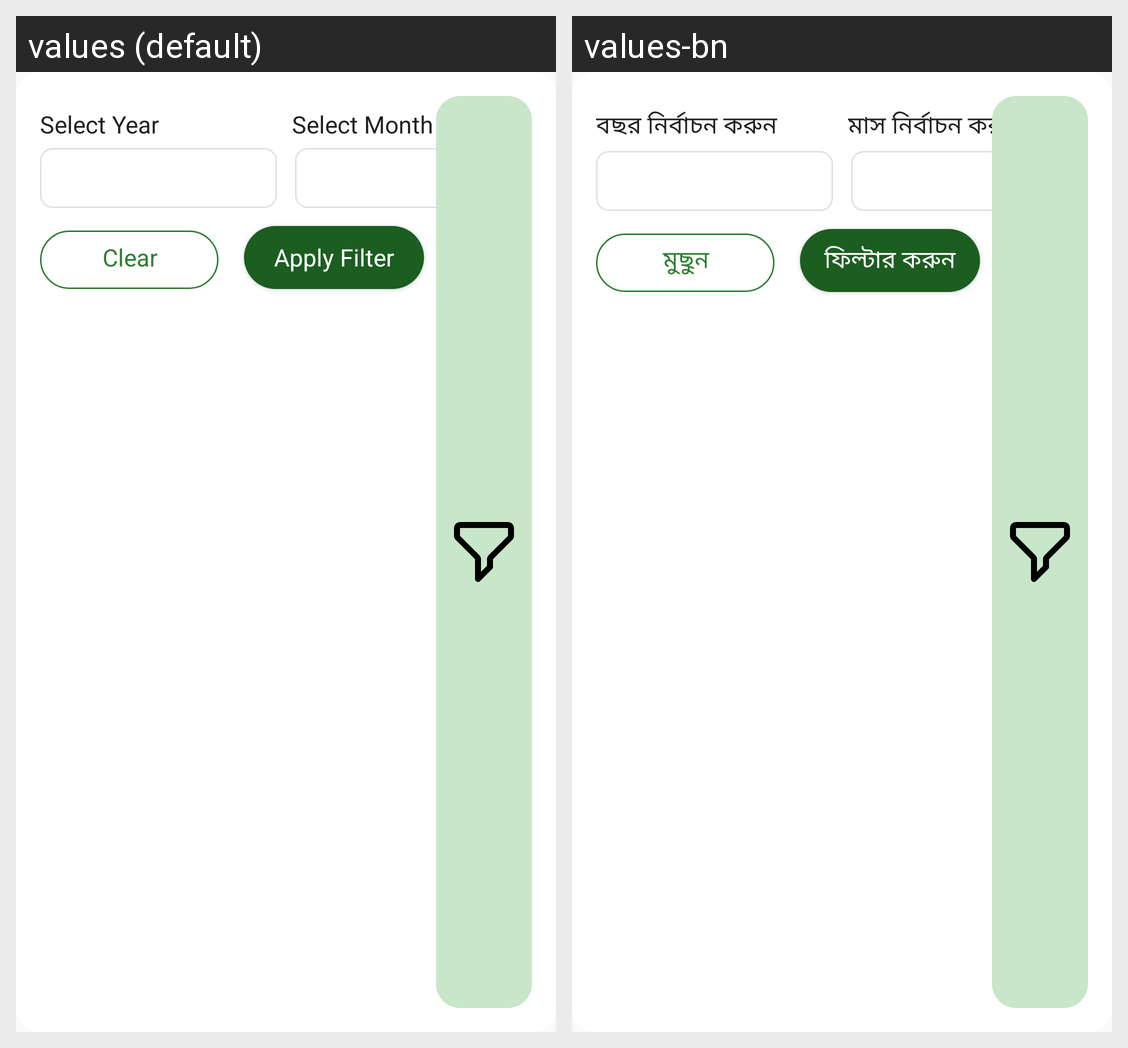

Strings drawn on this Android screen and how each of the app's shown locales translates them:
Android screen res/layout/generated_bill_history_search_panel.xml rendered under 2 locales, left to right: values (default), values-bn. Device: Nexus 5 (rendered at 1080×1920; each locale shown at half size, 540×960, under a caption strip naming it); theme AppThemeNoActionBar.
Strings drawn on this screen, with the default value and each locale's value (text and hints the layout hard-codes, and strings that could not be matched under every locale, appear in the picture but are not listed):

select_year
  values: Select Year
  values-bn: বছর নির্বাচন করুন

select_month_2
  values: Select Month
  values-bn: মাস নির্বাচন করুন

clear
  values: Clear
  values-bn: মুছুন

apply_filter
  values: Apply Filter
  values-bn: ফিল্টার করুন
